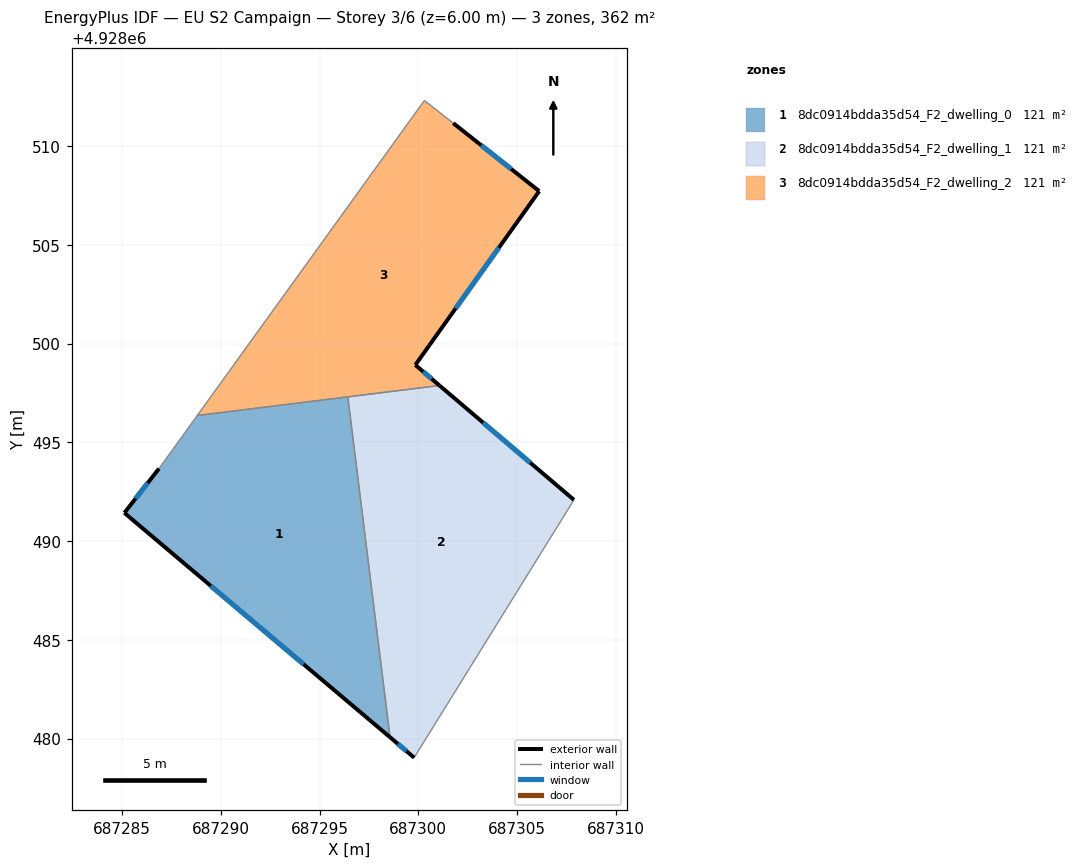
=== STOREY PLAN SPEC (per zone: floor XY polygon, exterior-wall plan segments, windows/doors) ===
zone 1: 8dc0914bdda35d54_F2_dwelling_0  (120.6 m²)
  floor: (687296.43, 4928497.30) (687298.57, 4928480.07) (687285.12, 4928491.43) (687286.87, 4928493.67) (687288.81, 4928496.36)
  exterior wall: (687286.87, 4928493.67) – (687285.12, 4928491.43)  [2.8 m]
    window: (687286.30, 4928492.94) – (687285.69, 4928492.15)  [1.0 m²]
  exterior wall: (687285.12, 4928491.43) – (687298.57, 4928480.07)  [17.6 m]
    window: (687289.49, 4928487.73) – (687294.19, 4928483.76)  [6.5 m²]
  interior walls: 3
zone 2: 8dc0914bdda35d54_F2_dwelling_1  (120.6 m²)
  floor: (687307.88, 4928492.08) (687307.78, 4928491.92) (687299.79, 4928479.04) (687298.57, 4928480.07) (687296.43, 4928497.30) (687301.07, 4928497.88)
  exterior wall: (687307.88, 4928492.08) – (687301.07, 4928497.88)  [8.9 m]
    window: (687305.66, 4928493.97) – (687303.29, 4928495.99)  [3.3 m²]
  exterior wall: (687298.57, 4928480.07) – (687299.79, 4928479.04)  [1.6 m]
    window: (687298.96, 4928479.73) – (687299.39, 4928479.37)  [0.6 m²]
  interior walls: 4
zone 3: 8dc0914bdda35d54_F2_dwelling_2  (120.6 m²)
  floor: (687301.77, 4928511.16) (687306.12, 4928507.71) (687299.85, 4928498.92) (687301.07, 4928497.88) (687288.81, 4928496.36) (687300.31, 4928512.30)
  exterior wall: (687299.85, 4928498.92) – (687306.12, 4928507.71)  [10.8 m]
    window: (687301.89, 4928501.78) – (687304.08, 4928504.85)  [4.0 m²]
  exterior wall: (687301.07, 4928497.88) – (687299.85, 4928498.92)  [1.6 m]
    window: (687300.67, 4928498.21) – (687300.25, 4928498.58)  [0.6 m²]
  exterior wall: (687306.12, 4928507.71) – (687301.77, 4928511.16)  [5.5 m]
    window: (687304.70, 4928508.83) – (687303.18, 4928510.04)  [2.0 m²]
  interior walls: 4

=== DERIVED (storey summary) ===
Building: EU S2 Campaign
Storey: 3 of 6  (floor level z = 6.00 m)
Storey gross floor area: 361.8 m²
Zones on this storey: 3
  - 8dc0914bdda35d54_F2_dwelling_0: floor 120.6 m²; exterior wall 20.4 m (61.3 m²); 2 window(s) 7.5 m²; WWR 12.2%
  - 8dc0914bdda35d54_F2_dwelling_1: floor 120.6 m²; exterior wall 10.5 m (31.6 m²); 2 window(s) 3.9 m²; WWR 12.2%
  - 8dc0914bdda35d54_F2_dwelling_2: floor 120.6 m²; exterior wall 18.0 m (53.9 m²); 3 window(s) 6.6 m²; WWR 12.2%
Zone adjacency (shared interzone walls):
  - 8dc0914bdda35d54_F2_dwelling_0 ↔ 8dc0914bdda35d54_F2_dwelling_1
  - 8dc0914bdda35d54_F2_dwelling_0 ↔ 8dc0914bdda35d54_F2_dwelling_2
  - 8dc0914bdda35d54_F2_dwelling_1 ↔ 8dc0914bdda35d54_F2_dwelling_2